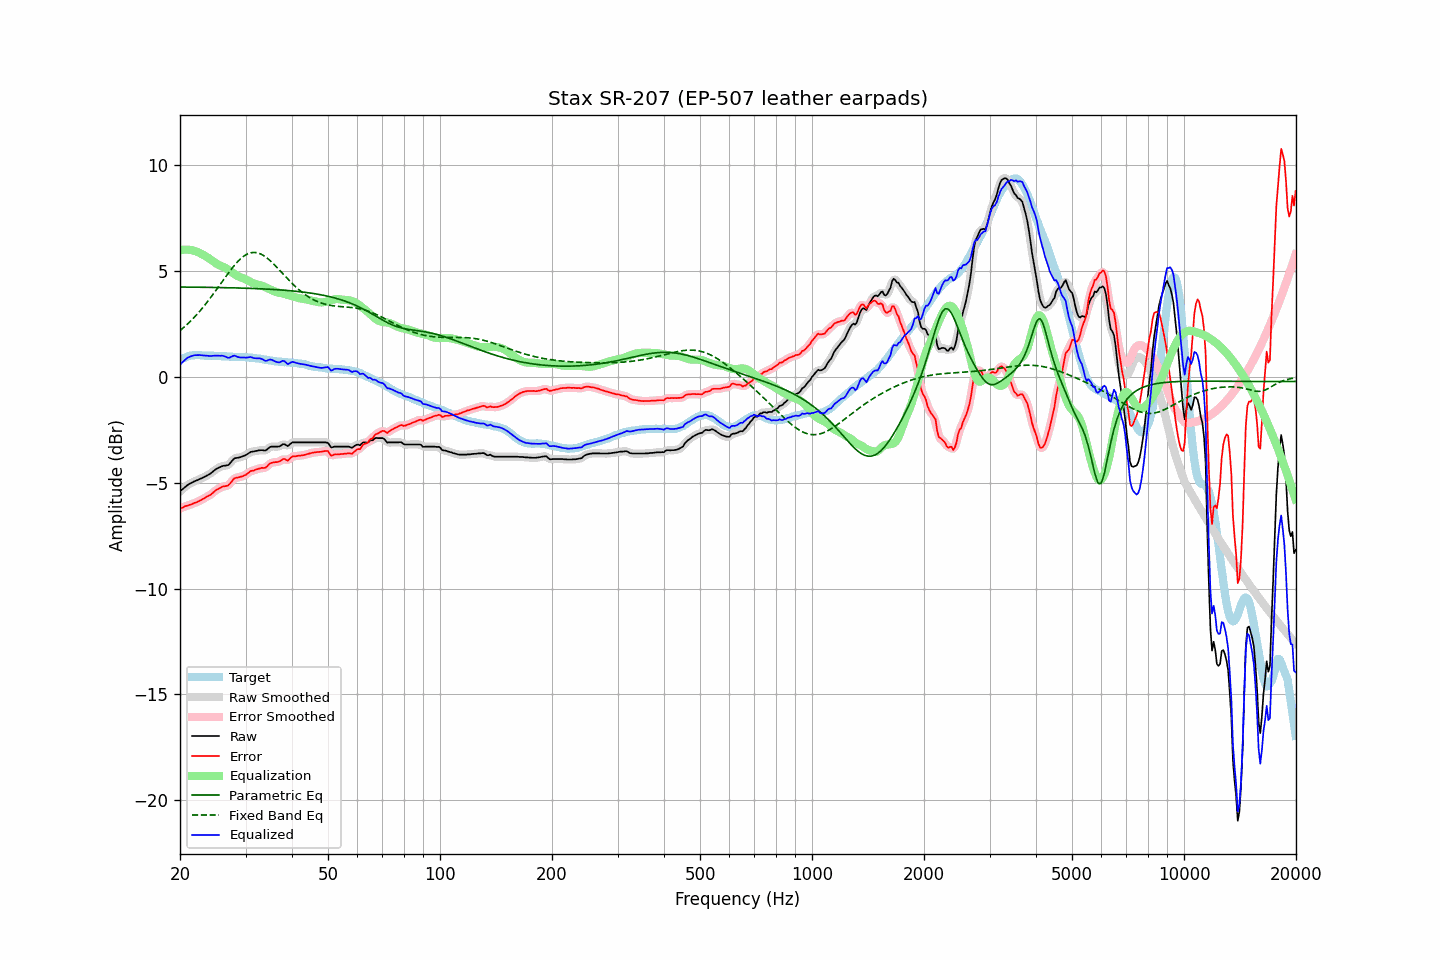

The file beside this chart, header and first rows:
frequency, raw, error, smoothed, error_smoothed, equalization, parametric_eq, fixed_band_eq, equalized_raw, equalized_smoothed, target
20.00, -5.41, -6.22, -5.41, -6.22, 5.98, 4.25, 2.18, 0.57, 0.57, 0.80
20.20, -5.34, -6.19, -5.34, -6.19, 6.00, 4.25, 2.25, 0.66, 0.65, 0.84
20.40, -5.28, -6.16, -5.28, -6.15, 6.01, 4.24, 2.31, 0.73, 0.73, 0.88
20.61, -5.21, -6.12, -5.21, -6.13, 6.01, 4.24, 2.38, 0.80, 0.80, 0.90
20.81, -5.15, -6.09, -5.15, -6.10, 6.01, 4.24, 2.45, 0.86, 0.86, 0.94
21.02, -5.09, -6.07, -5.10, -6.07, 6.01, 4.24, 2.52, 0.92, 0.91, 0.98
21.23, -5.05, -6.04, -5.05, -6.05, 6.00, 4.24, 2.59, 0.95, 0.95, 0.99
21.44, -5.01, -6.02, -5.01, -6.02, 5.99, 4.24, 2.67, 0.98, 0.98, 1.01
21.66, -4.97, -5.99, -4.97, -5.99, 5.98, 4.24, 2.74, 1.00, 1.00, 1.02
21.87, -4.93, -5.95, -4.94, -5.96, 5.96, 4.24, 2.83, 1.02, 1.02, 1.02
22.09, -4.90, -5.93, -4.90, -5.93, 5.93, 4.24, 2.91, 1.03, 1.03, 1.03
22.31, -4.87, -5.90, -4.87, -5.90, 5.90, 4.24, 2.99, 1.03, 1.03, 1.03
22.54, -4.83, -5.86, -4.84, -5.86, 5.86, 4.24, 3.08, 1.03, 1.03, 1.03
22.76, -4.80, -5.82, -4.80, -5.82, 5.83, 4.23, 3.17, 1.02, 1.02, 1.02
22.99, -4.77, -5.78, -4.77, -5.78, 5.78, 4.23, 3.26, 1.01, 1.02, 1.01
23.22, -4.73, -5.74, -4.73, -5.74, 5.74, 4.23, 3.35, 1.01, 1.01, 1.01
23.45, -4.69, -5.69, -4.69, -5.69, 5.70, 4.23, 3.44, 1.01, 1.00, 1.00
23.69, -4.65, -5.65, -4.65, -5.65, 5.65, 4.23, 3.54, 1.00, 1.00, 1.00
23.92, -4.61, -5.61, -4.61, -5.61, 5.60, 4.23, 3.64, 0.99, 0.99, 1.00
24.16, -4.56, -5.57, -4.56, -5.56, 5.55, 4.23, 3.74, 0.99, 0.99, 1.01
24.40, -4.50, -5.51, -4.50, -5.50, 5.49, 4.23, 3.84, 0.99, 0.99, 1.01
24.65, -4.44, -5.44, -4.44, -5.44, 5.44, 4.23, 3.95, 1.00, 1.00, 1.00
24.89, -4.38, -5.38, -4.38, -5.38, 5.39, 4.22, 4.05, 1.00, 1.00, 0.99
25.14, -4.33, -5.33, -4.33, -5.33, 5.34, 4.22, 4.16, 1.00, 1.00, 0.99
25.39, -4.29, -5.28, -4.29, -5.28, 5.29, 4.22, 4.26, 1.00, 1.00, 0.99
25.65, -4.26, -5.25, -4.26, -5.24, 5.26, 4.22, 4.37, 0.99, 1.00, 0.98
25.91, -4.22, -5.20, -4.23, -5.20, 5.23, 4.22, 4.48, 1.00, 1.00, 0.97
26.16, -4.20, -5.17, -4.21, -5.18, 5.19, 4.22, 4.58, 0.99, 0.99, 0.97
26.43, -4.19, -5.16, -4.20, -5.16, 5.16, 4.22, 4.69, 0.96, 0.96, 0.97
26.69, -4.18, -5.15, -4.18, -5.15, 5.11, 4.21, 4.80, 0.93, 0.93, 0.97
26.96, -4.16, -5.12, -4.15, -5.11, 5.06, 4.21, 4.90, 0.90, 0.91, 0.96
27.23, -4.09, -5.05, -4.09, -5.05, 5.01, 4.21, 5.00, 0.92, 0.92, 0.96
27.50, -4.00, -4.96, -4.00, -4.96, 4.96, 4.21, 5.10, 0.95, 0.95, 0.96
27.77, -3.91, -4.86, -3.92, -4.87, 4.90, 4.21, 5.19, 0.99, 0.98, 0.95
28.05, -3.84, -4.79, -3.86, -4.80, 4.85, 4.20, 5.29, 1.01, 0.99, 0.95
28.33, -3.83, -4.77, -3.83, -4.76, 4.80, 4.20, 5.37, 0.97, 0.97, 0.93
28.62, -3.82, -4.76, -3.81, -4.75, 4.76, 4.20, 5.46, 0.94, 0.95, 0.93
28.90, -3.80, -4.73, -3.80, -4.74, 4.73, 4.20, 5.53, 0.92, 0.92, 0.93
29.19, -3.78, -4.71, -3.78, -4.71, 4.69, 4.20, 5.60, 0.91, 0.91, 0.93
29.48, -3.75, -4.69, -3.75, -4.69, 4.67, 4.19, 5.66, 0.91, 0.91, 0.94
29.78, -3.72, -4.65, -3.72, -4.66, 4.64, 4.19, 5.72, 0.91, 0.91, 0.93
30.08, -3.69, -4.63, -3.69, -4.62, 4.60, 4.19, 5.77, 0.91, 0.91, 0.94
30.38, -3.64, -4.56, -3.64, -4.56, 4.56, 4.19, 5.81, 0.92, 0.92, 0.92
30.68, -3.59, -4.51, -3.59, -4.51, 4.52, 4.18, 5.84, 0.93, 0.93, 0.92
30.99, -3.54, -4.45, -3.56, -4.46, 4.48, 4.18, 5.86, 0.94, 0.93, 0.90
31.30, -3.53, -4.43, -3.53, -4.43, 4.44, 4.18, 5.87, 0.91, 0.91, 0.90
31.61, -3.52, -4.42, -3.52, -4.41, 4.41, 4.18, 5.88, 0.89, 0.89, 0.90
31.93, -3.50, -4.38, -3.51, -4.39, 4.38, 4.17, 5.87, 0.88, 0.88, 0.88
32.24, -3.49, -4.36, -3.49, -4.36, 4.36, 4.17, 5.86, 0.87, 0.88, 0.87
32.57, -3.47, -4.34, -3.47, -4.33, 4.35, 4.17, 5.84, 0.88, 0.88, 0.87
32.89, -3.46, -4.32, -3.47, -4.32, 4.33, 4.16, 5.81, 0.87, 0.87, 0.85
33.22, -3.46, -4.30, -3.47, -4.31, 4.31, 4.16, 5.77, 0.84, 0.84, 0.83
33.55, -3.47, -4.30, -3.48, -4.30, 4.28, 4.16, 5.73, 0.80, 0.80, 0.83
33.89, -3.48, -4.29, -3.47, -4.28, 4.24, 4.15, 5.68, 0.76, 0.77, 0.81
34.23, -3.44, -4.25, -3.43, -4.23, 4.20, 4.15, 5.63, 0.76, 0.77, 0.81
34.57, -3.37, -4.16, -3.38, -4.17, 4.17, 4.14, 5.56, 0.80, 0.79, 0.79
34.92, -3.31, -4.09, -3.33, -4.10, 4.13, 4.14, 5.50, 0.82, 0.81, 0.77
35.27, -3.29, -4.06, -3.30, -4.06, 4.10, 4.13, 5.43, 0.81, 0.81, 0.77
35.62, -3.29, -4.04, -3.29, -4.04, 4.06, 4.13, 5.35, 0.77, 0.78, 0.75
35.97, -3.29, -4.03, -3.29, -4.03, 4.03, 4.13, 5.27, 0.74, 0.74, 0.74
... 635 more rows
